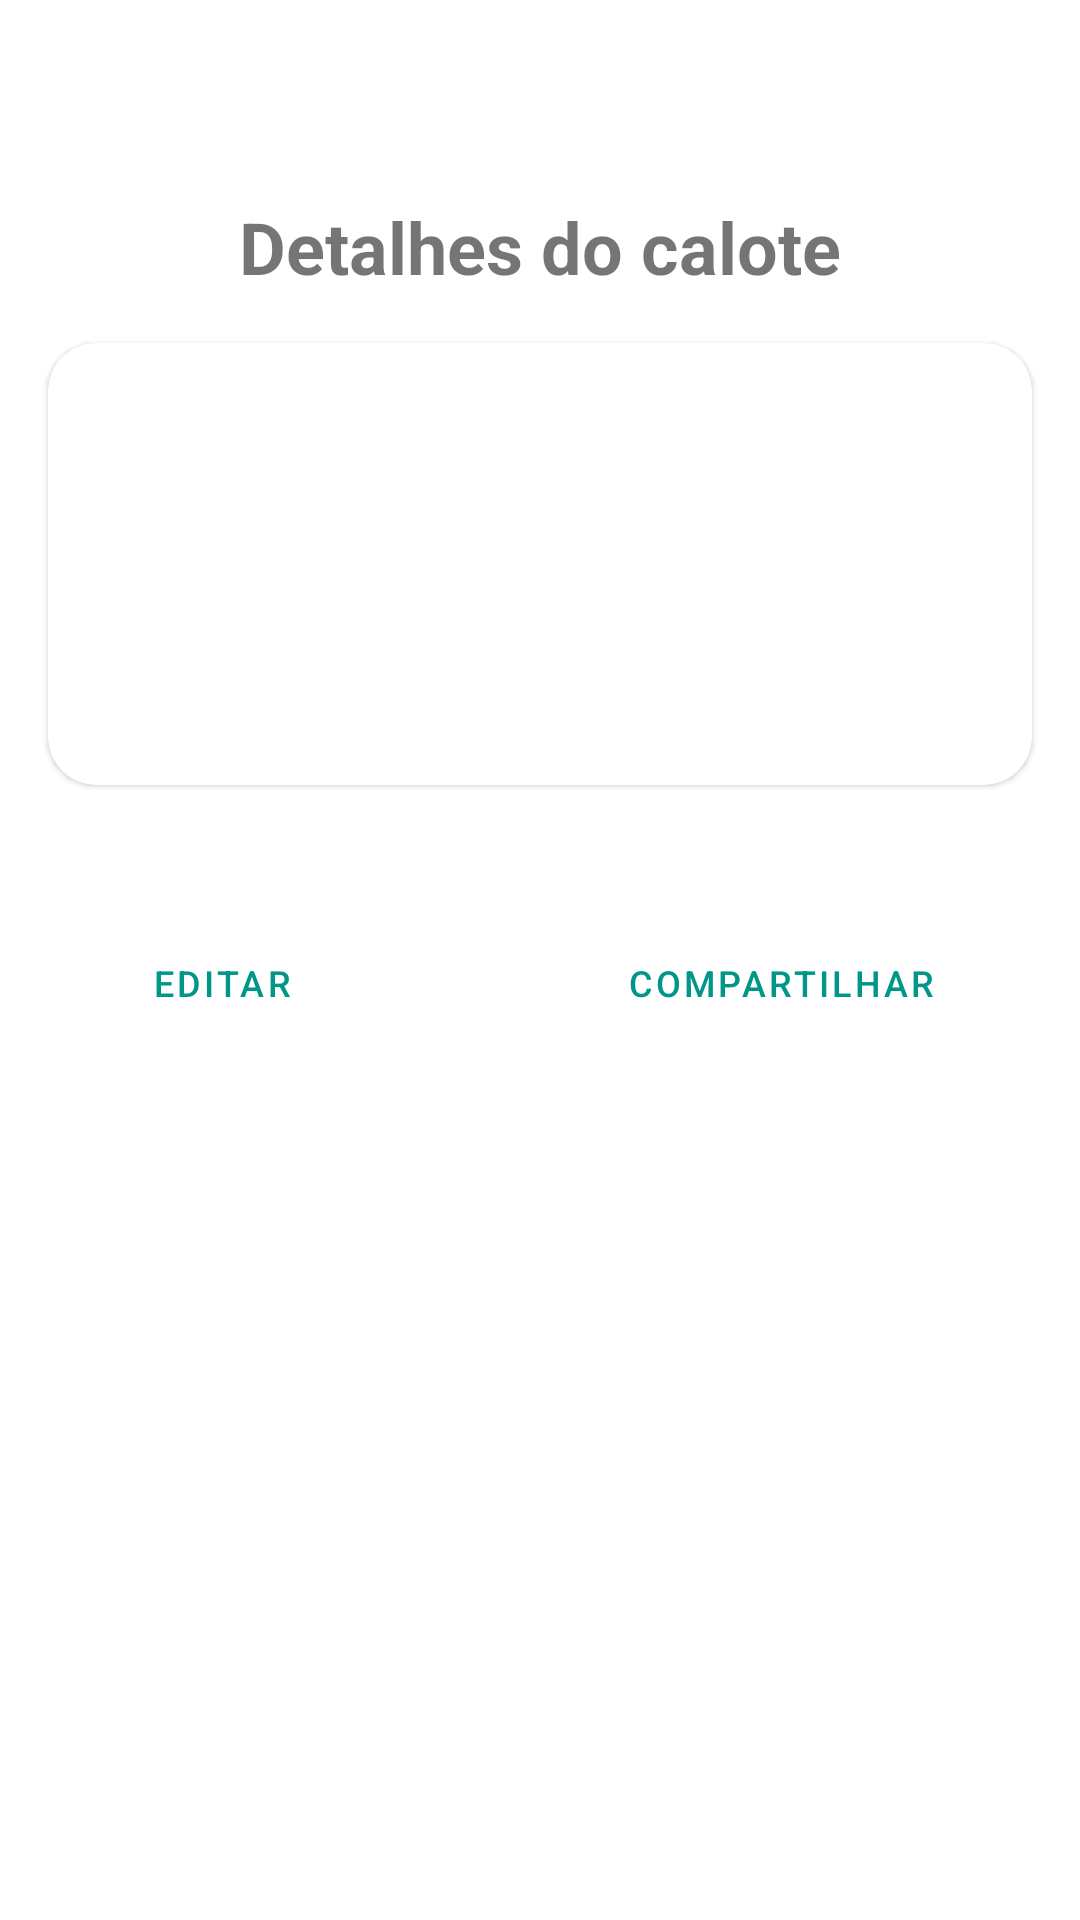

Produce the Android XML layout that renders to this screen, including the resource entries it uses.
<!-- AndroidManifest.xml: application theme Theme.QuandoDeve -->
<!-- res/layout/activity_detail_debt.xml -->
<?xml version="1.0" encoding="utf-8"?>
<androidx.constraintlayout.widget.ConstraintLayout xmlns:android="http://schemas.android.com/apk/res/android"
    xmlns:app="http://schemas.android.com/apk/res-auto"
    xmlns:tools="http://schemas.android.com/tools"
    android:layout_width="match_parent"
    android:layout_height="match_parent"
    tools:context=".ui.DetailDebtActivity">

    <ImageButton
        android:id="@+id/btn_close"
        android:layout_width="50dp"
        android:layout_height="50dp"
        android:background="?attr/actionBarItemBackground"
        android:contentDescription="@string/btn_back"
        android:src="@drawable/ic_arrow_back"
        app:layout_constraintStart_toStartOf="parent"
        app:layout_constraintTop_toTopOf="parent" />

    <com.google.android.material.textview.MaterialTextView
        android:id="@+id/tv_title"
        android:layout_width="wrap_content"
        android:layout_height="wrap_content"
        android:layout_margin="16dp"
        android:textStyle="bold"
        android:textSize="24sp"
        android:text="@string/label_detail_debt"
        app:layout_constraintEnd_toEndOf="parent"
        app:layout_constraintStart_toStartOf="parent"
        app:layout_constraintTop_toBottomOf="@id/btn_close"/>

    <com.google.android.material.card.MaterialCardView
        android:id="@+id/mcv_content"
        android:layout_width="match_parent"
        android:layout_height="0dp"
        android:layout_margin="@dimen/default_margin"
        android:checkable="true"
        android:clickable="true"
        android:elevation="8dp"
        android:focusable="true"
        android:longClickable="true"
        app:cardCornerRadius="16dp"
        app:layout_constraintDimensionRatio="20:9"
        app:layout_constraintEnd_toEndOf="parent"
        app:layout_constraintStart_toStartOf="parent"
        app:layout_constraintTop_toBottomOf="@id/tv_title">

        <androidx.constraintlayout.widget.ConstraintLayout
            android:layout_width="match_parent"
            android:layout_height="match_parent">

            <com.google.android.material.textview.MaterialTextView
                android:id="@+id/tvName"
                android:layout_width="wrap_content"
                android:layout_height="wrap_content"
                android:layout_marginStart="@dimen/default_margin"
                android:layout_marginTop="@dimen/default_margin"
                android:textAppearance="@style/TextAppearance.AppCompat.Large"
                app:layout_constraintStart_toStartOf="parent"
                app:layout_constraintTop_toTopOf="parent"
                tools:text="Fulano" />

            <com.google.android.material.textview.MaterialTextView
                android:id="@+id/tvDebt"
                android:layout_width="wrap_content"
                android:layout_height="wrap_content"
                android:layout_margin="@dimen/default_margin"
                android:textAppearance="@style/TextAppearance.AppCompat.Large"
                app:layout_constraintStart_toStartOf="parent"
                app:layout_constraintTop_toBottomOf="@+id/tvName"
                tools:text="R$ 100" />

            <com.google.android.material.textview.MaterialTextView
                android:id="@+id/tbLastValor"
                android:layout_width="wrap_content"
                android:layout_height="wrap_content"
                android:layout_margin="@dimen/default_margin"
                app:layout_constraintStart_toStartOf="parent"
                app:layout_constraintTop_toBottomOf="@+id/tvDebt"
                tools:text="R$ -50" />

            <com.google.android.material.textview.MaterialTextView
                android:id="@+id/tvLastUpdate"
                android:layout_width="wrap_content"
                android:layout_height="wrap_content"
                android:layout_marginStart="@dimen/default_margin"
                app:layout_constraintBottom_toBottomOf="@+id/tbLastValor"
                app:layout_constraintStart_toEndOf="@+id/tbLastValor"
                tools:text="ùltima modificação" />

        </androidx.constraintlayout.widget.ConstraintLayout>
    </com.google.android.material.card.MaterialCardView>

    <androidx.constraintlayout.widget.ConstraintLayout
        android:layout_width="match_parent"
        android:layout_height="100dp"
        android:layout_margin="@dimen/default_margin"
        android:layout_marginTop="@dimen/default_margin"
        app:layout_constraintEnd_toEndOf="@+id/mcv_content"
        app:layout_constraintStart_toStartOf="@+id/mcv_content"
        app:layout_constraintTop_toBottomOf="@+id/mcv_content">

        <Button
            android:id="@+id/btn_edit"
            style="@style/Widget.MaterialComponents.Button.OutlinedButton.Icon"
            android:layout_width="wrap_content"
            android:layout_height="wrap_content"
            android:layout_marginStart="@dimen/default_margin"
            android:textSize="12sp"
            app:strokeColor="@color/primary_500"
            app:icon="@drawable/ic_edit"
            android:text="@string/label_edit_debt"
            app:layout_constraintBottom_toBottomOf="parent"
            app:layout_constraintStart_toStartOf="parent"
            app:layout_constraintTop_toTopOf="parent" />

        <Button
            android:id="@+id/btn_share"
            style="@style/Widget.MaterialComponents.Button.OutlinedButton.Icon"
            android:layout_width="wrap_content"
            android:layout_height="wrap_content"
            android:layout_marginEnd="@dimen/default_margin"
            app:icon="@drawable/ic_share"
            android:text="@string/label_share"
            android:textSize="12sp"
            app:layout_constraintBottom_toBottomOf="parent"
            app:layout_constraintEnd_toEndOf="parent"
            android:layout_marginStart="@dimen/default_margin"
            app:layout_constraintTop_toTopOf="parent"
            app:strokeColor="@color/primary_500" />

    </androidx.constraintlayout.widget.ConstraintLayout>


</androidx.constraintlayout.widget.ConstraintLayout>
<!-- resources referenced by this layout -->
<resources>
  <color name="primary_500">#FF009688</color>
  <dimen name="default_margin">16dp</dimen>
  <string name="btn_back">Btn de Voltar</string>
  <string name="label_detail_debt">Detalhes do calote</string>
  <string name="label_edit_debt">Editar</string>
  <string name="label_share">Compartilhar</string>
  <style name="Theme.QuandoDeve" parent="Theme.MaterialComponents.DayNight.NoActionBar">
          
          <item name="colorPrimary">@color/primary_500</item>
          <item name="colorPrimaryVariant">@color/primary_700</item>
          <item name="colorOnPrimary">@color/white</item>
          
          <item name="colorSecondary">@color/secondary_200</item>
          <item name="colorSecondaryVariant">@color/secondary_200</item>
          <item name="colorOnSecondary">@color/black</item>
          
          <item name="android:statusBarColor" tools:targetApi="l">?attr/colorPrimaryVariant</item>
          
      </style>
  <color name="primary_700">#FF00796B</color>
  <color name="white">#FFFFFFFF</color>
  <color name="secondary_200">#FF03DAC5</color>
  <color name="black">#FF000000</color>
</resources>
